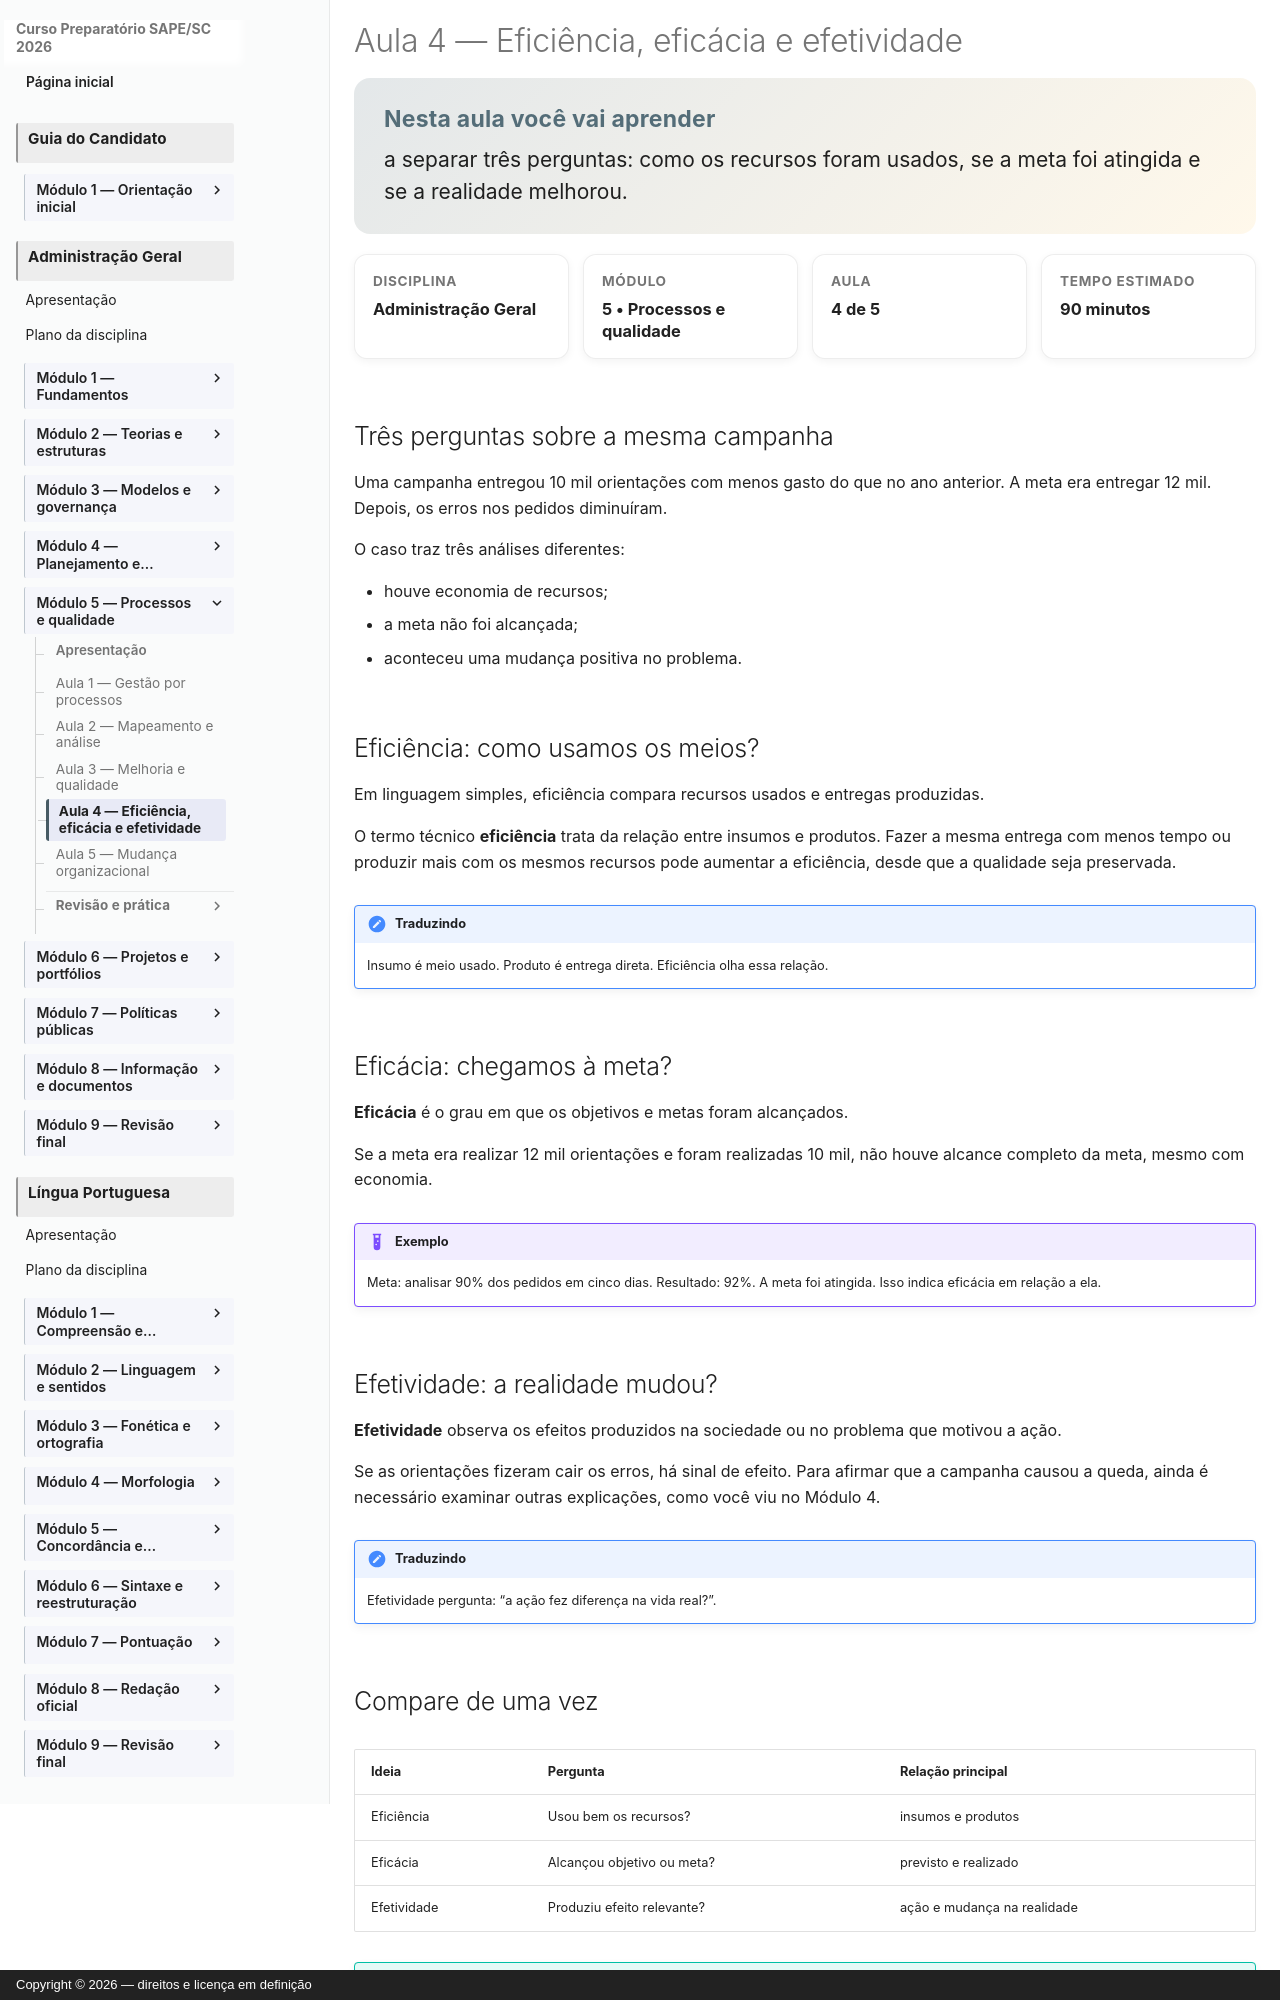

repository: vmedinax/curso-sape-sc-2026 · page: 03-administracao-geral/modulo-05-aula-04-eficiencia-eficacia-efetividade/index.html · generator: mkdocs · copyright: Copyright © 2026 — direitos e licença em definição

---
id: administracao-geral-modulo-05-aula-04
title: "Eficiência, eficácia e efetividade"
discipline: 03-administracao-geral
module: 5
lesson: 4
status: draft
edital_refs: [anexo-2-administracao-geral-eficiencia-eficacia-efetividade]
prerequisites: [administracao-geral-modulo-05-aula-03]
estimated_minutes: 90
authors: [Equipe do Curso SAPE/SC]
reviewers: []
last_reviewed: null
sources:
  - https://portal.tcu.gov.br/data/files/11/95/47/41/B6C1071023455957E18818A8/Manual_auditoria_operacional_4_edicao.pdf
tags: [eficiencia, eficacia, efetividade]
---

# Aula 4 — Eficiência, eficácia e efetividade

<section class="lesson-goal"><h2>Nesta aula você vai aprender</h2><p>a separar três perguntas: como os recursos foram usados, se a meta foi atingida e se a realidade melhorou.</p></section>

<div class="lesson-meta-grid"><div class="lesson-meta-card"><span>Disciplina</span><strong>Administração Geral</strong></div><div class="lesson-meta-card"><span>Módulo</span><strong>5 • Processos e qualidade</strong></div><div class="lesson-meta-card"><span>Aula</span><strong>4 de 5</strong></div><div class="lesson-meta-card"><span>Tempo estimado</span><strong>90 minutos</strong></div></div>

## Três perguntas sobre a mesma campanha

Uma campanha entregou 10 mil orientações com menos gasto do que no ano anterior. A meta era entregar 12 mil. Depois, os erros nos pedidos diminuíram.

O caso traz três análises diferentes:

- houve economia de recursos;
- a meta não foi alcançada;
- aconteceu uma mudança positiva no problema.

## Eficiência: como usamos os meios?

Em linguagem simples, eficiência compara recursos usados e entregas produzidas.

O termo técnico **eficiência** trata da relação entre insumos e produtos. Fazer a mesma entrega com menos tempo ou produzir mais com os mesmos recursos pode aumentar a eficiência, desde que a qualidade seja preservada.

!!! note "Traduzindo"
    Insumo é meio usado. Produto é entrega direta. Eficiência olha essa relação.

## Eficácia: chegamos à meta?

**Eficácia** é o grau em que os objetivos e metas foram alcançados.

Se a meta era realizar 12 mil orientações e foram realizadas 10 mil, não houve alcance completo da meta, mesmo com economia.

!!! example "Exemplo"
    Meta: analisar 90% dos pedidos em cinco dias. Resultado: 92%. A meta foi atingida. Isso indica eficácia em relação a ela.
